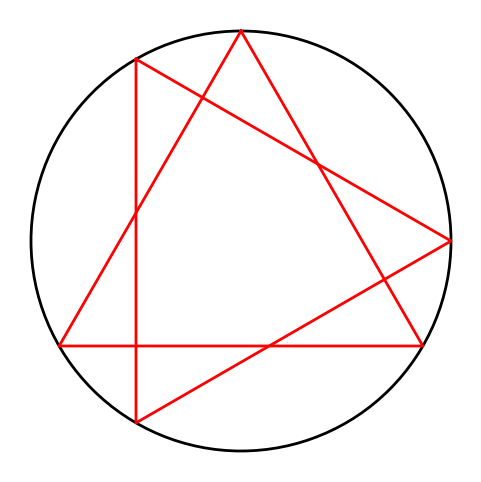

This figure's Python source:
import matplotlib.pyplot as plt
import numpy as np

def draw_star_in_circle(radius=1, star_points=5):
    fig, ax = plt.subplots(figsize=(6, 6))
    # Draw the circle
    circle = plt.Circle((0, 0), radius, fill=False, color='black', linewidth=2)
    ax.add_artist(circle)

    if star_points == 6:
        # Draw two overlapping equilateral triangles (hexagram)
        angles1 = np.linspace(np.pi/2, np.pi/2 + 2 * np.pi, 3, endpoint=False)
        triangle1 = np.stack((radius * np.cos(angles1), radius * np.sin(angles1)), axis=1)
        angles2 = np.linspace(np.pi/2 + np.pi/6, np.pi/2 + np.pi/6 + 2 * np.pi, 3, endpoint=False)
        triangle2 = np.stack((radius * np.cos(angles2), radius * np.sin(angles2)), axis=1)
        # Close the triangles
        triangle1 = np.vstack([triangle1, triangle1[0]])
        triangle2 = np.vstack([triangle2, triangle2[0]])
        ax.plot(triangle1[:, 0], triangle1[:, 1], color='red', linewidth=2)
        ax.plot(triangle2[:, 0], triangle2[:, 1], color='red', linewidth=2)
    else:
        # Calculate star points for odd-pointed stars
        angles = np.linspace(0, 2 * np.pi, star_points, endpoint=False)
        points = np.stack((radius * np.cos(angles), radius * np.sin(angles)), axis=1)
        skip = star_points // 2
        star_indices = [(i * skip) % star_points for i in range(star_points + 1)]
        star_points_xy = points[star_indices]
        ax.plot(star_points_xy[:, 0], star_points_xy[:, 1], color='red', linewidth=2)

    # Set aspect and limits
    ax.set_aspect('equal')
    ax.set_xlim(-radius * 1.1, radius * 1.1)
    ax.set_ylim(-radius * 1.1, radius * 1.1)
    ax.axis('off')
    plt.show()

if __name__ == "__main__":
        draw_star_in_circle(radius=1, star_points=6) # kommentaar
